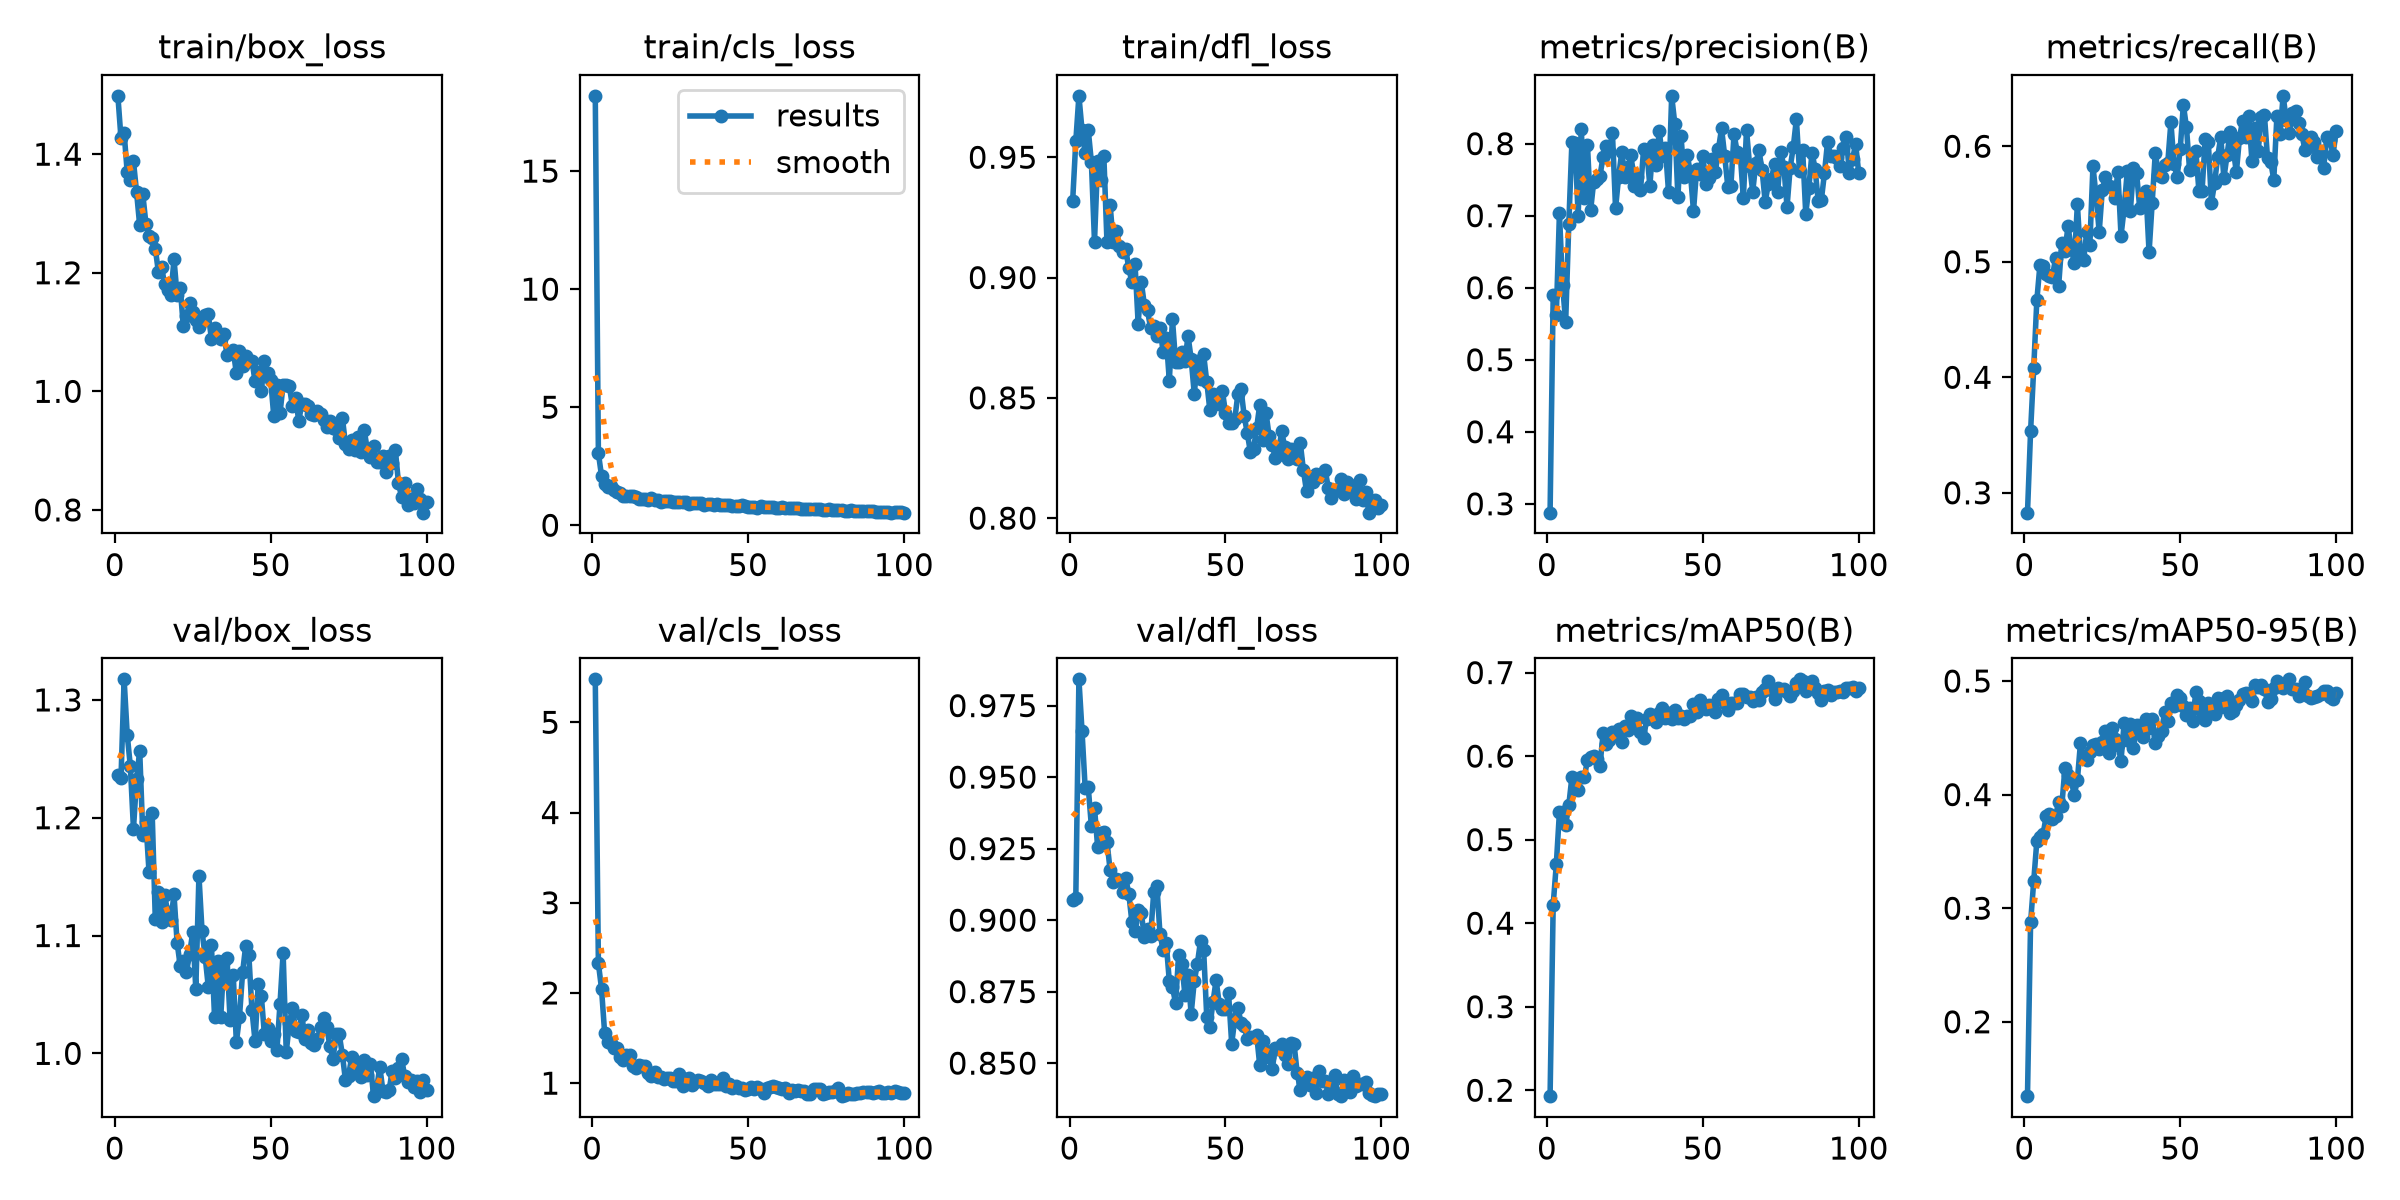

Values plotted in this chart, from the file beside it:
epoch, time, train/box_loss, train/cls_loss, train/dfl_loss, metrics/precision(B), metrics/recall(B), metrics/mAP50(B), metrics/mAP50-95(B), val/box_loss, val/cls_loss, val/dfl_loss, lr/pg0, lr/pg1, lr/pg2
1, 100.6, 1.498, 18.19, 0.932, 0.2877, 0.2828, 0.1929, 0.1345, 1.236, 5.477, 0.9069, 0.0003307, 0.0003307, 0.0003307
2, 148, 1.427, 3.05, 0.9566, 0.5894, 0.3534, 0.4223, 0.2874, 1.234, 2.327, 0.9076, 0.0006575, 0.0006575, 0.0006575
3, 194, 1.436, 2.095, 0.9755, 0.5619, 0.4077, 0.4706, 0.3237, 1.317, 2.049, 0.9842, 0.0009776, 0.0009776, 0.0009776
4, 239.2, 1.369, 1.759, 0.9613, 0.7032, 0.4666, 0.533, 0.3591, 1.27, 1.557, 0.9661, 0.0009703, 0.0009703, 0.0009703
5, 285.4, 1.356, 1.6, 0.9516, 0.6035, 0.4974, 0.5325, 0.3628, 1.244, 1.453, 0.9463, 0.0009604, 0.0009604, 0.0009604
6, 331.1, 1.388, 1.665, 0.9613, 0.5523, 0.4965, 0.5174, 0.365, 1.191, 1.44, 0.9464, 0.0009505, 0.0009505, 0.0009505
7, 361.7, 1.336, 1.506, 0.948, 0.6881, 0.4898, 0.5413, 0.381, 1.233, 1.392, 0.9328, 0.0009406, 0.0009406, 0.0009406
8, 390.7, 1.28, 1.41, 0.9149, 0.802, 0.4879, 0.5748, 0.3828, 1.257, 1.392, 0.9392, 0.0009307, 0.0009307, 0.0009307
9, 419.4, 1.332, 1.377, 0.9486, 0.8009, 0.4872, 0.5608, 0.3786, 1.185, 1.287, 0.9257, 0.0009208, 0.0009208, 0.0009208
10, 447.7, 1.282, 1.242, 0.9405, 0.7, 0.5029, 0.5593, 0.381, 1.196, 1.254, 0.9305, 0.0009109, 0.0009109, 0.0009109
11, 476.6, 1.261, 1.25, 0.9504, 0.8206, 0.4793, 0.5756, 0.3933, 1.154, 1.312, 0.9308, 0.000901, 0.000901, 0.000901
12, 505.5, 1.259, 1.23, 0.9147, 0.7246, 0.5163, 0.575, 0.3898, 1.204, 1.314, 0.9274, 0.0008911, 0.0008911, 0.0008911
13, 534.1, 1.241, 1.222, 0.9303, 0.7976, 0.5091, 0.5954, 0.423, 1.114, 1.19, 0.9176, 0.0008812, 0.0008812, 0.0008812
14, 562.7, 1.201, 1.177, 0.9149, 0.7073, 0.5306, 0.5995, 0.4172, 1.137, 1.164, 0.9133, 0.0008713, 0.0008713, 0.0008713
15, 591.3, 1.209, 1.124, 0.9193, 0.7474, 0.5124, 0.6006, 0.4129, 1.111, 1.196, 0.9143, 0.0008614, 0.0008614, 0.0008614
16, 620, 1.181, 1.103, 0.9133, 0.7511, 0.4988, 0.596, 0.3998, 1.134, 1.19, 0.9139, 0.0008515, 0.0008515, 0.0008515
17, 660, 1.171, 1.119, 0.9104, 0.7549, 0.5497, 0.5885, 0.4125, 1.12, 1.192, 0.9097, 0.0008416, 0.0008416, 0.0008416
18, 712.8, 1.163, 1.084, 0.9118, 0.7821, 0.5056, 0.6271, 0.4455, 1.114, 1.108, 0.9147, 0.0008317, 0.0008317, 0.0008317
19, 759.5, 1.223, 1.144, 0.9038, 0.797, 0.5013, 0.6148, 0.4327, 1.135, 1.08, 0.9093, 0.0008218, 0.0008218, 0.0008218
20, 804.3, 1.162, 1.06, 0.8981, 0.7903, 0.5256, 0.6196, 0.4303, 1.094, 1.124, 0.8993, 0.0008119, 0.0008119, 0.0008119
21, 853.6, 1.175, 1.082, 0.9056, 0.8147, 0.5144, 0.6283, 0.4374, 1.074, 1.067, 0.8961, 0.000802, 0.000802, 0.000802
22, 902.5, 1.109, 0.9707, 0.8809, 0.7101, 0.5827, 0.6272, 0.4435, 1.079, 1.072, 0.9036, 0.0007921, 0.0007921, 0.0007921
23, 949.8, 1.126, 1.009, 0.8981, 0.7544, 0.5571, 0.632, 0.4446, 1.069, 1.042, 0.9024, 0.0007822, 0.0007822, 0.0007822
24, 1000, 1.149, 1.044, 0.8886, 0.7887, 0.5257, 0.6172, 0.4405, 1.084, 1.053, 0.8942, 0.0007723, 0.0007723, 0.0007723
25, 1059, 1.134, 1.02, 0.8863, 0.7539, 0.5624, 0.6356, 0.4466, 1.103, 1.056, 0.897, 0.0007624, 0.0007624, 0.0007624
26, 1107, 1.121, 0.9865, 0.879, 0.7682, 0.5729, 0.6312, 0.4563, 1.055, 1.029, 0.8944, 0.0007525, 0.0007525, 0.0007525
27, 1157, 1.108, 0.9952, 0.8799, 0.7836, 0.5652, 0.6481, 0.4362, 1.151, 1.029, 0.9098, 0.0007426, 0.0007426, 0.0007426
28, 1211, 1.119, 0.966, 0.8755, 0.7408, 0.565, 0.6416, 0.4583, 1.103, 1.096, 0.912, 0.0007327, 0.0007327, 0.0007327
29, 1261, 1.129, 0.9699, 0.8789, 0.7543, 0.5553, 0.6456, 0.4485, 1.082, 0.9672, 0.8952, 0.0007228, 0.0007228, 0.0007228
30, 1290, 1.13, 0.9787, 0.8692, 0.7351, 0.5776, 0.6289, 0.4437, 1.056, 1.043, 0.8897, 0.0007129, 0.0007129, 0.0007129
31, 1335, 1.089, 0.8971, 0.875, 0.7929, 0.5226, 0.6219, 0.4299, 1.092, 1.055, 0.892, 0.000703, 0.000703, 0.000703
32, 1378, 1.107, 0.9588, 0.8571, 0.7908, 0.546, 0.6444, 0.4631, 1.031, 0.9844, 0.8786, 0.0006931, 0.0006931, 0.0006931
33, 1423, 1.094, 0.9435, 0.8827, 0.7413, 0.5781, 0.6509, 0.4477, 1.078, 1.008, 0.8765, 0.0006832, 0.0006832, 0.0006832
34, 1471, 1.089, 0.9456, 0.8649, 0.7987, 0.544, 0.647, 0.4625, 1.031, 1.035, 0.871, 0.0006733, 0.0006733, 0.0006733
35, 1517, 1.097, 0.9431, 0.8648, 0.7697, 0.5813, 0.6404, 0.4406, 1.079, 1.028, 0.8879, 0.0006634, 0.0006634, 0.0006634
36, 1557, 1.061, 0.8747, 0.8689, 0.8179, 0.5765, 0.6513, 0.4611, 1.081, 0.9988, 0.8848, 0.0006535, 0.0006535, 0.0006535
37, 1585, 1.066, 0.8928, 0.8653, 0.7822, 0.5464, 0.6574, 0.4591, 1.028, 0.9677, 0.8739, 0.0006436, 0.0006436, 0.0006436
38, 1614, 1.069, 0.8804, 0.8758, 0.7936, 0.5576, 0.6457, 0.451, 1.067, 1.035, 0.8809, 0.0006337, 0.0006337, 0.0006337
39, 1642, 1.031, 0.8443, 0.8662, 0.7325, 0.5613, 0.6517, 0.467, 1.009, 0.9911, 0.8672, 0.0006238, 0.0006238, 0.0006238
40, 1671, 1.068, 0.8834, 0.8517, 0.8664, 0.5081, 0.6445, 0.459, 1.031, 0.9899, 0.8787, 0.0006139, 0.0006139, 0.0006139
41, 1700, 1.043, 0.8628, 0.8651, 0.8278, 0.5512, 0.6554, 0.4667, 1.069, 0.9932, 0.8848, 0.000604, 0.000604, 0.000604
42, 1729, 1.059, 0.8611, 0.858, 0.7257, 0.5945, 0.6461, 0.4456, 1.091, 1.053, 0.8927, 0.0005941, 0.0005941, 0.0005941
43, 1757, 1.051, 0.8546, 0.8681, 0.81, 0.5751, 0.6474, 0.4512, 1.084, 0.9739, 0.8897, 0.0005842, 0.0005842, 0.0005842
44, 1786, 1.051, 0.8539, 0.8567, 0.7531, 0.5736, 0.6442, 0.4558, 1.037, 0.9877, 0.8662, 0.0005743, 0.0005743, 0.0005743
45, 1814, 1.018, 0.8339, 0.8448, 0.7837, 0.5841, 0.6485, 0.4726, 1.01, 0.9438, 0.8628, 0.0005644, 0.0005644, 0.0005644
46, 1843, 1.033, 0.8271, 0.8517, 0.76, 0.5857, 0.6478, 0.4647, 1.059, 0.9734, 0.8714, 0.0005545, 0.0005545, 0.0005545
47, 1871, 1, 0.8352, 0.8504, 0.7064, 0.6207, 0.662, 0.4802, 1.049, 0.9441, 0.879, 0.0005446, 0.0005446, 0.0005446
48, 1899, 1.051, 0.8561, 0.8474, 0.7644, 0.5848, 0.653, 0.4784, 1.016, 0.9486, 0.8708, 0.0005347, 0.0005347, 0.0005347
49, 1928, 1.031, 0.8298, 0.853, 0.7581, 0.5736, 0.6674, 0.4879, 1.022, 0.9224, 0.8689, 0.0005248, 0.0005248, 0.0005248
50, 1957, 1.019, 0.7917, 0.8439, 0.7827, 0.598, 0.6593, 0.4854, 1.011, 0.9387, 0.869, 0.0005149, 0.0005149, 0.0005149
51, 1985, 0.9585, 0.7636, 0.8397, 0.7445, 0.6359, 0.6569, 0.4779, 1.016, 0.9587, 0.8744, 0.000505, 0.000505, 0.000505
52, 2013, 1.011, 0.7896, 0.8397, 0.7528, 0.6162, 0.661, 0.47, 1.003, 0.9317, 0.8568, 0.0004951, 0.0004951, 0.0004951
53, 2042, 0.963, 0.7428, 0.8412, 0.7781, 0.579, 0.6574, 0.4763, 1.042, 0.9596, 0.8654, 0.0004852, 0.0004852, 0.0004852
54, 2070, 1.011, 0.7976, 0.8517, 0.7599, 0.5827, 0.6527, 0.4649, 1.085, 0.9323, 0.8694, 0.0004753, 0.0004753, 0.0004753
55, 2098, 1.01, 0.757, 0.8536, 0.7923, 0.5959, 0.6681, 0.4904, 1.001, 0.8907, 0.864, 0.0004654, 0.0004654, 0.0004654
56, 2127, 1.009, 0.7699, 0.8425, 0.8211, 0.5608, 0.6735, 0.4828, 1.026, 0.9458, 0.8631, 0.0004555, 0.0004555, 0.0004555
57, 2155, 0.9745, 0.7681, 0.8354, 0.7831, 0.5613, 0.664, 0.4724, 1.038, 0.9532, 0.8586, 0.0004456, 0.0004456, 0.0004456
58, 2184, 0.9889, 0.7658, 0.8274, 0.7405, 0.6065, 0.6552, 0.4657, 1.019, 0.9676, 0.8593, 0.0004357, 0.0004357, 0.0004357
59, 2212, 0.9506, 0.7306, 0.8286, 0.7419, 0.6037, 0.6634, 0.481, 1.018, 0.9613, 0.8591, 0.0004258, 0.0004258, 0.0004258
60, 2240, 0.978, 0.7482, 0.8375, 0.8135, 0.5511, 0.6636, 0.4737, 1.033, 0.9512, 0.8599, 0.0004159, 0.0004159, 0.0004159
... 40 more rows
